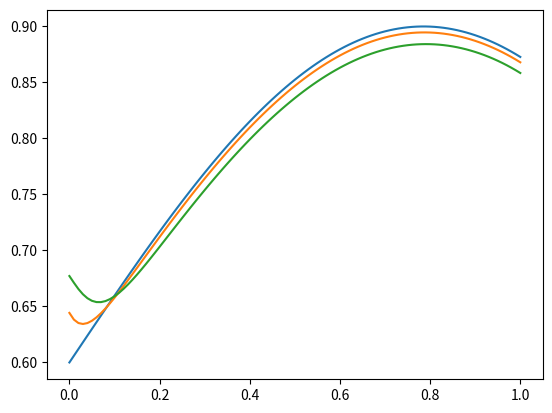

Write Python code to recreate this figure.
#!/usr/bin/env python
# coding: utf-8

# In[224]:


import numpy as np
import matplotlib.pyplot as plt

def TrehDiag(a,b,c,f, j):
    alpha = [0]
    beta = [0]
    n = len(f)
    x = [0]*n
    print(f[0])

    f[0] =  0.6#  (h/(2*tu**2))*(-2*ys[j, 0]   +ys[j-1,0]) - 0.6 - func(0, tu*j)*h/2-(1-2*sigma)*(y_x_rlt(1,j))-sigma*(y_x_rlt(1, j-1))
    for i in range(1, n-1):
        f[i] = -(2*ys[j, i]/tu**2 - ys[j-1, i]/tu**2 + (1-2*sigma)*y_xx(i, j) + sigma*y_xx(i, j-1) + func(i*h, tu*j))
    #f[n-1] = (ys[j-1, n-1] - 2*ys[j, n-1])*h/(2*tu**2) - np.cos(2) - func(1, t[j])*h/2 - (1-2*sigma)*y_x_left(n-1, j) - sigma*y_x_left(n-1, j-1)
    f[n-1] = -((h/(2*tu**2))*(-2*ys[j, n-1] + ys[j-1, n-1]) - 0.6*np.cos(2) - func(1, tu*j)*h/2) - (1-2*sigma)*y_x_left(n-1, j) - sigma*y_x_left(n-1,j-1)
    
    for i in range(n-1):
        alpha.append(-b[i]/(a[i-1]*alpha[i] + c[i]))
        beta.append((f[i] - a[i-1]*beta[i])/(a[i-1]*alpha[i] + c[i]))
    x[n-1] = (f[n-1] - a[n-2]*beta[n-1])/(c[n-1] + a[n-2]*alpha[n-1])
    for i in reversed(range(n-1)):
        x[i] = alpha[i+1]*x[i+1] + beta[i+1]
    return x

def func(x, t):
    return -1.8*np.cos(3*t) + 1.2*np.sin(x)

def y_x0(x):
    return 0.3*(np.sin(2*x) + 2)

def y_0t(t):
    return (0.2*np.cos(3*t) + 0.3)

def y_tt(i, j):
    return (ys[j+1, i] - 2*ys[j, i] + ys[j-1, i])/tu**2

def y_x_left(i, j):
    return (ys[j, i] - ys[j, i-1])/h

def y_x_rlt(i, j):
    return (ys[j,1]-ys[j,0])/h

def y_xx(i, j):
    return (ys[j, i+1] - 2*ys[j, i] + ys[j, i-1])/h**2

T = 0.5
Nx = 100

h = 1/Nx
tu = 0.05

Nt = int(T/tu)

sigma = 1/2

x = np.array([i*h for i in range (Nx+1)])
t = np.array([i*tu*T for i in range (Nt+1)])



ys = np.zeros((Nt + 1, Nx + 1))


ys[0] = y_x0(x)

ys[1] = y_x0(x)

A = np.zeros((Nx))
B = np.zeros((Nx))
C = np.zeros((Nx + 1))
F = np.zeros((Nx + 1))

C[0] = 1/h#(-sigma/h-h/(2*tu**2))
B[0] = -1/h#(sigma/h)

C[Nx] = sigma/h+h/(2*tu**2)
A[Nx - 1] = -sigma/h

for i in range(1, Nx):
    A[i-1] = sigma/h**2
    B[i] = sigma/h**2
    C[i] = -(1/tu**2 + 2*sigma/h**2)

for j in range(1, Nt):
    ys[j+1] = TrehDiag(A,B,C,F,j)

plt.plot(x, ys[1])
plt.plot(x, ys[2])
plt.plot(x, ys[3])
plt.show()


# In[225]:


for i in range(11):
    print("time", i*tu,ys[i])


# In[208]:


print(ys[3])


# In[ ]:





# In[ ]:




